Run: headless pygame with SDL's dummy video driver; simulated clock (each Clock.tick advances the game by its frame time, no real sleeping); random seed 0; keys injected as events and as key.get_pressed() state; mouse plan: one left click at the window centre at the start of phase 2, then a move to the lower-right quarter at the start of phase 3.
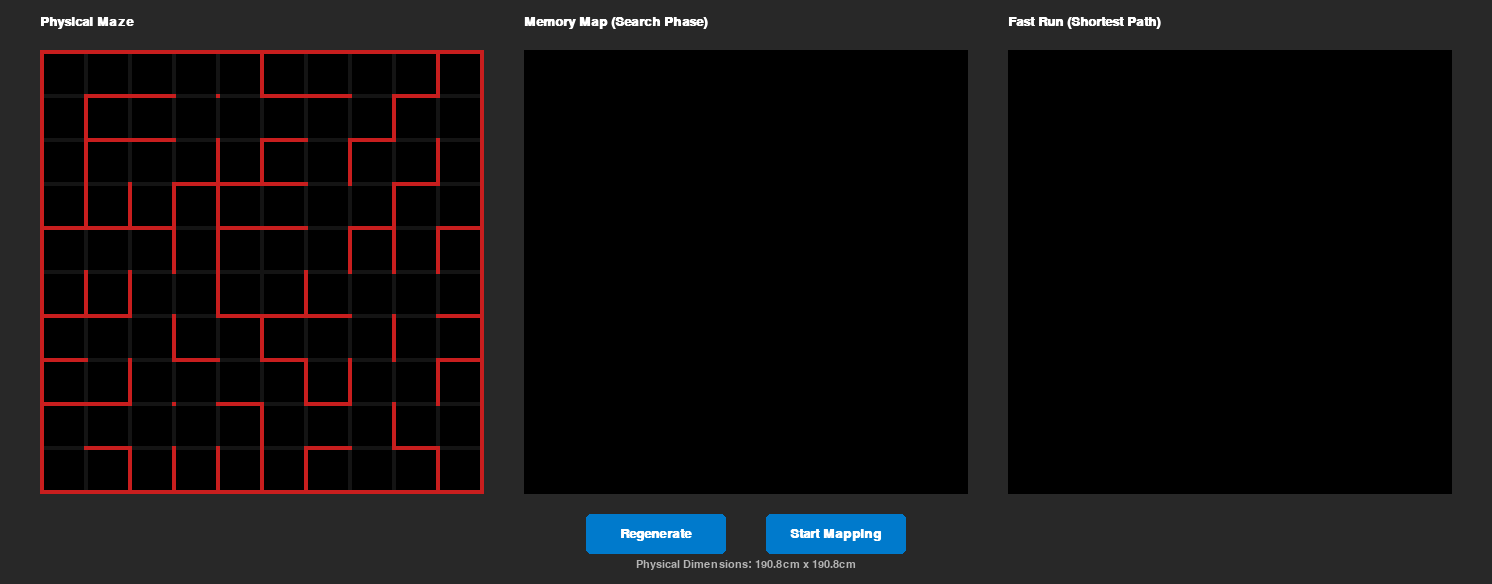
Frame 1 of 4 · flips 1–60 · no input
Frame 2 of 4 · flips 61–180 · clicked the window centre · tapped SPACE, RETURN · held RIGHT (→), D · screen unchanged from frame 1, image omitted
Frame 3 of 4 · flips 181–300 · moved the mouse to the lower-right quarter · held DOWN (↓), S · screen unchanged from frame 2, image omitted
Frame 4 of 4 · flips 301–420 · held LEFT (←), A, UP (↑), W · screen unchanged from frame 3, image omitted

The pygame program that drew these frames:

import random
import pygame
import sys
from collections import deque

# ==========================================
# 1. NODE-BASED CELL STRUCTURE
# ==========================================
class Cell:
    def __init__(self, x, y):
        self.x = x
        self.y = y
        self.walls = {'N': True, 'S': True, 'E': True, 'W': True}
        self.visited = False
        self.discovered = False

# ==========================================
# 2. IEEE MAZE GENERATOR
# ==========================================
def generate_ieee_maze():
    cols, rows = 10, 10
    grid = [[Cell(x, y) for y in range(rows)] for x in range(cols)]
    
    center_cells = [(4, 4), (5, 4), (4, 5), (5, 5)]
    
    grid[4][4].walls['E'] = False; grid[5][4].walls['W'] = False
    grid[4][4].walls['S'] = False; grid[4][5].walls['N'] = False
    grid[5][4].walls['S'] = False; grid[5][5].walls['N'] = False
    grid[4][5].walls['E'] = False; grid[5][5].walls['W'] = False
    
    for cx, cy in center_cells:
        grid[cx][cy].visited = True 

    entrances = [
        ((4,4), 'N', (4,3), 'S'), ((5,4), 'N', (5,3), 'S'),
        ((4,5), 'S', (4,6), 'N'), ((5,5), 'S', (5,6), 'N'),
        ((4,4), 'W', (3,4), 'E'), ((4,5), 'W', (3,5), 'E'),
        ((5,4), 'E', (6,4), 'W'), ((5,5), 'E', (6,5), 'W')
    ]
    inside, dir_out, outside, dir_in = random.choice(entrances)
    grid[inside[0]][inside[1]].walls[dir_out] = False
    grid[outside[0]][outside[1]].walls[dir_in] = False
    
    start_x, start_y = outside
    grid[start_x][start_y].visited = True
    
    walls_list = []
    def add_walls(x, y):
        directions = {'N': (0, -1), 'S': (0, 1), 'E': (1, 0), 'W': (-1, 0)}
        for d, (dx, dy) in directions.items():
            nx, ny = x + dx, y + dy
            if 0 <= nx < cols and 0 <= ny < rows and not grid[nx][ny].visited:
                walls_list.append((x, y, nx, ny, d))

    add_walls(start_x, start_y)
    
    while walls_list:
        idx = random.randint(0, len(walls_list) - 1)
        x, y, nx, ny, d = walls_list.pop(idx)
        
        if not grid[nx][ny].visited:
            grid[x][y].walls[d] = False
            opp_d = {'N': 'S', 'S': 'N', 'E': 'W', 'W': 'E'}[d]
            grid[nx][ny].walls[opp_d] = False
            grid[nx][ny].visited = True
            add_walls(nx, ny)

    for _ in range(15):
        x = random.randint(0, cols - 1)
        y = random.randint(0, rows - 1)
        if (x, y) in center_cells: continue
        
        d = random.choice(['N', 'S', 'E', 'W'])
        dx, dy = {'N': (0, -1), 'S': (0, 1), 'E': (1, 0), 'W': (-1, 0)}[d]
        nx, ny = x + dx, y + dy
        
        if 0 <= nx < cols and 0 <= ny < rows:
            if (nx, ny) in center_cells: continue
            grid[x][y].walls[d] = False
            opp_d = {'N': 'S', 'S': 'N', 'E': 'W', 'W': 'E'}[d]
            grid[nx][ny].walls[opp_d] = False

    return grid

# ==========================================
# 3. INTERNAL MEMORY SOLVER (BFS)
# ==========================================
def get_shortest_known_path(memory, start_x, start_y, target_cells):
    queue = deque([[(start_x, start_y)]])
    visited = set([(start_x, start_y)])
    dirs = {'N': (0, -1), 'S': (0, 1), 'E': (1, 0), 'W': (-1, 0)}
    
    while queue:
        path = queue.popleft()
        x, y = path[-1]
        
        if (x, y) in target_cells:
            return path
            
        for d, (dx, dy) in dirs.items():
            if not memory[x][y].walls[d]:
                nx, ny = x + dx, y + dy
                if 0 <= nx < 10 and 0 <= ny < 10 and (nx, ny) not in visited:
                    visited.add((nx, ny))
                    queue.append(path + [(nx, ny)])
    return []

# ==========================================
# 4. PYGAME RENDERING
# ==========================================
def main():
    pygame.init()

    # Scaled down to 40px so three mazes fit on a standard 1080p screen
    CELL_SIZE = 40 
    WALL_THICKNESS = 4 
    COLS, ROWS = 10, 10
    
    MAZE_PIXEL_WIDTH = (COLS * CELL_SIZE) + ((COLS + 1) * WALL_THICKNESS)
    MAZE_PIXEL_HEIGHT = (ROWS * CELL_SIZE) + ((ROWS + 1) * WALL_THICKNESS)
    
    # Calculate width for 3 mazes side-by-side with 40px padding between them
    WINDOW_WIDTH = (MAZE_PIXEL_WIDTH * 3) + 160 
    WINDOW_HEIGHT = MAZE_PIXEL_HEIGHT + 140

    # Colors
    COLOR_WALL = (200, 30, 30) 
    COLOR_FLOOR = (0, 0, 0)    
    COLOR_UI_BG = (40, 40, 40)
    COLOR_FOG = (20, 20, 20)
    COLOR_START = (30, 150, 30)
    
    COLOR_PHYSICAL_MOUSE = (0, 150, 255) 
    COLOR_MEMORY_MOUSE = (0, 255, 0)     
    COLOR_VISITED_TRAIL = (70, 0, 130)   
    COLOR_SOLUTION = (255, 0, 0)         
    
    COLOR_BUTTON = (0, 122, 204)
    COLOR_BUTTON_HOVER = (0, 153, 255)

    screen = pygame.display.set_mode((WINDOW_WIDTH, WINDOW_HEIGHT))
    pygame.display.set_caption("IEEE 3-Panel Micromouse Simulator")
    font_bold = pygame.font.SysFont("Arial", 20, bold=True)
    font_small = pygame.font.SysFont("Arial", 16)
    
    current_maze = generate_ieee_maze()
    mouse_memory = [[Cell(x, y) for y in range(ROWS)] for x in range(COLS)]
    
    explore_state = "IDLE"
    solution_path = []
    target_cells = {(4, 4), (5, 4), (4, 5), (5, 5)}
    
    mouse_x, mouse_y = 0, 9 
    path_stack = [] 
    visited = set()
    
    regen_btn = pygame.Rect(WINDOW_WIDTH // 2 - 160, WINDOW_HEIGHT - 70, 140, 40)
    explore_btn = pygame.Rect(WINDOW_WIDTH // 2 + 20, WINDOW_HEIGHT - 70, 140, 40)

    clock = pygame.time.Clock()

    def draw_maze(offset_x, offset_y, title_text, maze_data, is_memory=False, show_trail=True):
        title_surf = font_bold.render(title_text, True, (255, 255, 255))
        screen.blit(title_surf, (offset_x, offset_y - 35))
        
        if not is_memory:
            # --- PHYSICAL MAZE DRAWING ---
            pygame.draw.rect(screen, COLOR_FOG, (offset_x, offset_y, MAZE_PIXEL_WIDTH, MAZE_PIXEL_HEIGHT))
            start_px = offset_x + WALL_THICKNESS + (0 * (CELL_SIZE + WALL_THICKNESS))
            start_py = offset_y + WALL_THICKNESS + (9 * (CELL_SIZE + WALL_THICKNESS))
            pygame.draw.rect(screen, COLOR_START, (start_px, start_py, CELL_SIZE, CELL_SIZE))

            for i in range(COLS + 1):
                for j in range(ROWS + 1):
                    if i == 5 and j == 5: continue
                    px = offset_x + i * (CELL_SIZE + WALL_THICKNESS)
                    py = offset_y + j * (CELL_SIZE + WALL_THICKNESS)
                    pygame.draw.rect(screen, COLOR_WALL, (px, py, WALL_THICKNESS, WALL_THICKNESS))

            for x in range(COLS):
                for y in range(ROWS):
                    cell = maze_data[x][y]
                    px = offset_x + x * (CELL_SIZE + WALL_THICKNESS)
                    py = offset_y + y * (CELL_SIZE + WALL_THICKNESS)
                    
                    pygame.draw.rect(screen, COLOR_FLOOR, (px + WALL_THICKNESS, py + WALL_THICKNESS, CELL_SIZE, CELL_SIZE))
                    if cell.walls['N']: pygame.draw.rect(screen, COLOR_WALL, (px + WALL_THICKNESS, py, CELL_SIZE, WALL_THICKNESS))
                    if cell.walls['S']: pygame.draw.rect(screen, COLOR_WALL, (px + WALL_THICKNESS, py + CELL_SIZE + WALL_THICKNESS, CELL_SIZE, WALL_THICKNESS))
                    if cell.walls['W']: pygame.draw.rect(screen, COLOR_WALL, (px, py + WALL_THICKNESS, WALL_THICKNESS, CELL_SIZE))
                    if cell.walls['E']: pygame.draw.rect(screen, COLOR_WALL, (px + CELL_SIZE + WALL_THICKNESS, py + WALL_THICKNESS, WALL_THICKNESS, CELL_SIZE))
        
        else:
            # --- MEMORY MAP DRAWING ---
            pygame.draw.rect(screen, (0, 0, 0), (offset_x, offset_y, MAZE_PIXEL_WIDTH, MAZE_PIXEL_HEIGHT))
            
            for x in range(COLS):
                for y in range(ROWS):
                    cell = maze_data[x][y]
                    px = offset_x + WALL_THICKNESS + x * (CELL_SIZE + WALL_THICKNESS)
                    py = offset_y + WALL_THICKNESS + y * (CELL_SIZE + WALL_THICKNESS)
                    
                    if cell.discovered:
                        # Draw purple trail only if requested (hides it on the 3rd maze)
                        if show_trail and (x, y) in visited:
                            pygame.draw.rect(screen, COLOR_VISITED_TRAIL, (px, py, CELL_SIZE, CELL_SIZE))
                        
                        # Draw thin white walls
                        if cell.walls['N']: pygame.draw.line(screen, (255,255,255), (px, py), (px+CELL_SIZE, py), 2)
                        if cell.walls['S']: pygame.draw.line(screen, (255,255,255), (px, py+CELL_SIZE), (px+CELL_SIZE, py+CELL_SIZE), 2)
                        if cell.walls['W']: pygame.draw.line(screen, (255,255,255), (px, py), (px, py+CELL_SIZE), 2)
                        if cell.walls['E']: pygame.draw.line(screen, (255,255,255), (px+CELL_SIZE, py), (px+CELL_SIZE, py+CELL_SIZE), 2)

    running = True
    while running:
        for event in pygame.event.get():
            if event.type == pygame.QUIT:
                running = False
            
            if event.type == pygame.MOUSEBUTTONDOWN and event.button == 1:
                if regen_btn.collidepoint(event.pos):
                    current_maze = generate_ieee_maze()
                    mouse_memory = [[Cell(x, y) for y in range(ROWS)] for x in range(COLS)]
                    explore_state = "IDLE"
                    solution_path = []
                    path_stack.clear()
                    visited.clear()
                    
                elif explore_btn.collidepoint(event.pos):
                    if explore_state == "IDLE":
                        explore_state = "EXPLORING"
                        mouse_x, mouse_y = 0, 9
                        path_stack = [(mouse_x, mouse_y)]
                        visited = set([(mouse_x, mouse_y)])
                    elif explore_state == "PAUSED":
                        explore_state = "EXPLORING"
                        if len(path_stack) > 1:
                            path_stack.pop()
                            mouse_x, mouse_y = path_stack[-1]

        # --- EXPLORATION LOGIC ---
        if explore_state == "EXPLORING":
            if (mouse_x, mouse_y) in target_cells:
                explore_state = "PAUSED"
            else:
                mouse_memory[mouse_x][mouse_y].discovered = True
                dirs = {'N': (0, -1), 'S': (0, 1), 'E': (1, 0), 'W': (-1, 0)}
                
                for d, (dx, dy) in dirs.items():
                    wall_is_closed = current_maze[mouse_x][mouse_y].walls[d]
                    mouse_memory[mouse_x][mouse_y].walls[d] = wall_is_closed
                    
                    nx, ny = mouse_x + dx, mouse_y + dy
                    if 0 <= nx < 10 and 0 <= ny < 10:
                        opp_d = {'N': 'S', 'S': 'N', 'E': 'W', 'W': 'E'}[d]
                        mouse_memory[nx][ny].walls[opp_d] = wall_is_closed
                
                unvisited_neighbors = []
                for d, (dx, dy) in dirs.items():
                    if not mouse_memory[mouse_x][mouse_y].walls[d]:
                        nx, ny = mouse_x + dx, mouse_y + dy
                        if 0 <= nx < 10 and 0 <= ny < 10 and (nx, ny) not in visited:
                            unvisited_neighbors.append((nx, ny))
                
                if unvisited_neighbors:
                    next_step = unvisited_neighbors[0]
                    for nx, ny in unvisited_neighbors:
                        if (nx, ny) in target_cells:
                            next_step = (nx, ny)
                            break
                    
                    mouse_x, mouse_y = next_step
                    visited.add((mouse_x, mouse_y))
                    path_stack.append((mouse_x, mouse_y))
                else:
                    if len(path_stack) > 1:
                        path_stack.pop()
                        mouse_x, mouse_y = path_stack[-1]
                    else:
                        explore_state = "DONE"

        # Calculate BFS shortest path on memory map
        if explore_state in ["EXPLORING", "PAUSED", "DONE"]:
            solution_path = get_shortest_known_path(mouse_memory, 0, 9, target_cells)

        # --- RENDERING ---
        screen.fill(COLOR_UI_BG)

        # 1. Left: Physical Maze
        offset_1 = 40
        draw_maze(offset_1, 50, "Physical Maze", current_maze, is_memory=False)
        
        # 2. Center: Memory Map (With purple search trail)
        offset_2 = MAZE_PIXEL_WIDTH + 80
        draw_maze(offset_2, 50, "Memory Map (Search Phase)", mouse_memory, is_memory=True, show_trail=True)

        # 3. Right: Fast Run Map (Clean map, no trail, just the solution)
        offset_3 = (MAZE_PIXEL_WIDTH * 2) + 120
        draw_maze(offset_3, 50, "Fast Run (Shortest Path)", mouse_memory, is_memory=True, show_trail=False)

        # Draw Solution Path ONLY on the 3rd Maze (Fast Run)
        if solution_path:
            for i in range(len(solution_path) - 1):
                x1, y1 = solution_path[i]
                x2, y2 = solution_path[i+1]
                start_px = offset_3 + WALL_THICKNESS + (x1 * (CELL_SIZE + WALL_THICKNESS)) + CELL_SIZE // 2
                start_py = 50 + WALL_THICKNESS + (y1 * (CELL_SIZE + WALL_THICKNESS)) + CELL_SIZE // 2
                end_px = offset_3 + WALL_THICKNESS + (x2 * (CELL_SIZE + WALL_THICKNESS)) + CELL_SIZE // 2
                end_py = 50 + WALL_THICKNESS + (y2 * (CELL_SIZE + WALL_THICKNESS)) + CELL_SIZE // 2
                
                pygame.draw.line(screen, COLOR_SOLUTION, (start_px, start_py), (end_px, end_py), 4)

        # Draw the physical Mouse token (Blue Square on Left)
        if explore_state in ["EXPLORING", "PAUSED"]:
            mouse_px = offset_1 + WALL_THICKNESS + (mouse_x * (CELL_SIZE + WALL_THICKNESS)) + 2
            mouse_py = 50 + WALL_THICKNESS + (mouse_y * (CELL_SIZE + WALL_THICKNESS)) + 2
            pygame.draw.rect(screen, COLOR_PHYSICAL_MOUSE, (mouse_px, mouse_py, CELL_SIZE - 4, CELL_SIZE - 4), border_radius=4)

        # Draw the Memory Mouse token (Green Circle on Center)
        if explore_state in ["EXPLORING", "PAUSED"]:
            center_x = offset_2 + WALL_THICKNESS + (mouse_x * (CELL_SIZE + WALL_THICKNESS)) + CELL_SIZE // 2
            center_y = 50 + WALL_THICKNESS + (mouse_y * (CELL_SIZE + WALL_THICKNESS)) + CELL_SIZE // 2
            pygame.draw.circle(screen, COLOR_MEMORY_MOUSE, (center_x, center_y), CELL_SIZE // 3)

        # Draw Buttons
        mouse_pos = pygame.mouse.get_pos()
        pygame.draw.rect(screen, COLOR_BUTTON_HOVER if regen_btn.collidepoint(mouse_pos) else COLOR_BUTTON, regen_btn, border_radius=5)
        text_surf = font_bold.render("Regenerate", True, (255, 255, 255))
        screen.blit(text_surf, text_surf.get_rect(center=regen_btn.center))

        pygame.draw.rect(screen, COLOR_BUTTON_HOVER if explore_btn.collidepoint(mouse_pos) else COLOR_BUTTON, explore_btn, border_radius=5)
        
        btn_text = "Start Mapping"
        if explore_state == "EXPLORING": btn_text = "Mapping..."
        elif explore_state == "PAUSED": btn_text = "Explore More"
        elif explore_state == "DONE": btn_text = "Map Complete"
            
        text_surf = font_bold.render(btn_text, True, (255, 255, 255))
        screen.blit(text_surf, text_surf.get_rect(center=explore_btn.center))

        # Fixed Dimension Text
        dim_string = "Physical Dimensions: 190.8cm x 190.8cm"
        dim_surf = font_small.render(dim_string, True, (180, 180, 180))
        dim_rect = dim_surf.get_rect(center=(WINDOW_WIDTH // 2, WINDOW_HEIGHT - 20))
        screen.blit(dim_surf, dim_rect)

        pygame.display.flip()
        clock.tick(20) 

    pygame.quit()
    sys.exit()

if __name__ == "__main__":
    main()
